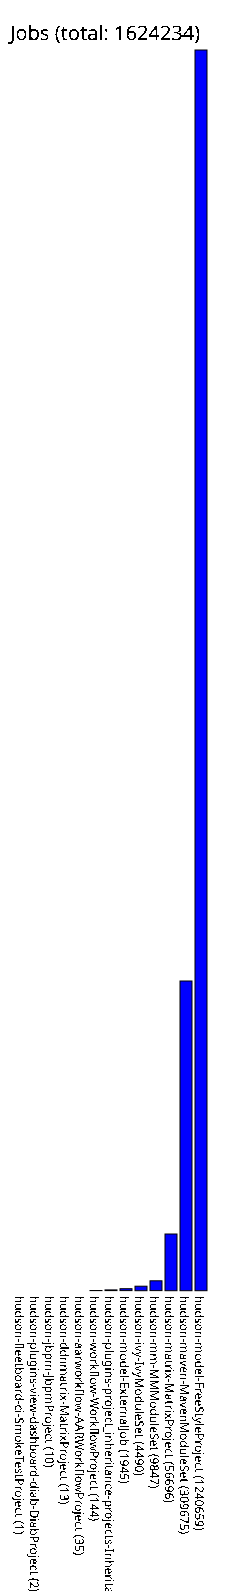

The file beside this chart, header and first rows:
hudson-fleetboard-ci-SmokeTestProject, 1
hudson-plugins-view-dashboard-diab-DiabP…, 2
hudson-jbpm-JbpmProject, 10
hudson-ddnmatrix-MatrixProject, 13
hudson-aarworkflow-AARWorkflowProject, 35
hudson-workflow-WorkflowProject, 144
hudson-plugins-project_inheritance-proje…, 717
hudson-model-ExternalJob, 1945
hudson-ivy-IvyModuleSet, 4490
hudson-mm-MMModuleSet, 9847
hudson-matrix-MatrixProject, 56696
hudson-maven-MavenModuleSet, 309675
hudson-model-FreeStyleProject, 1240659
